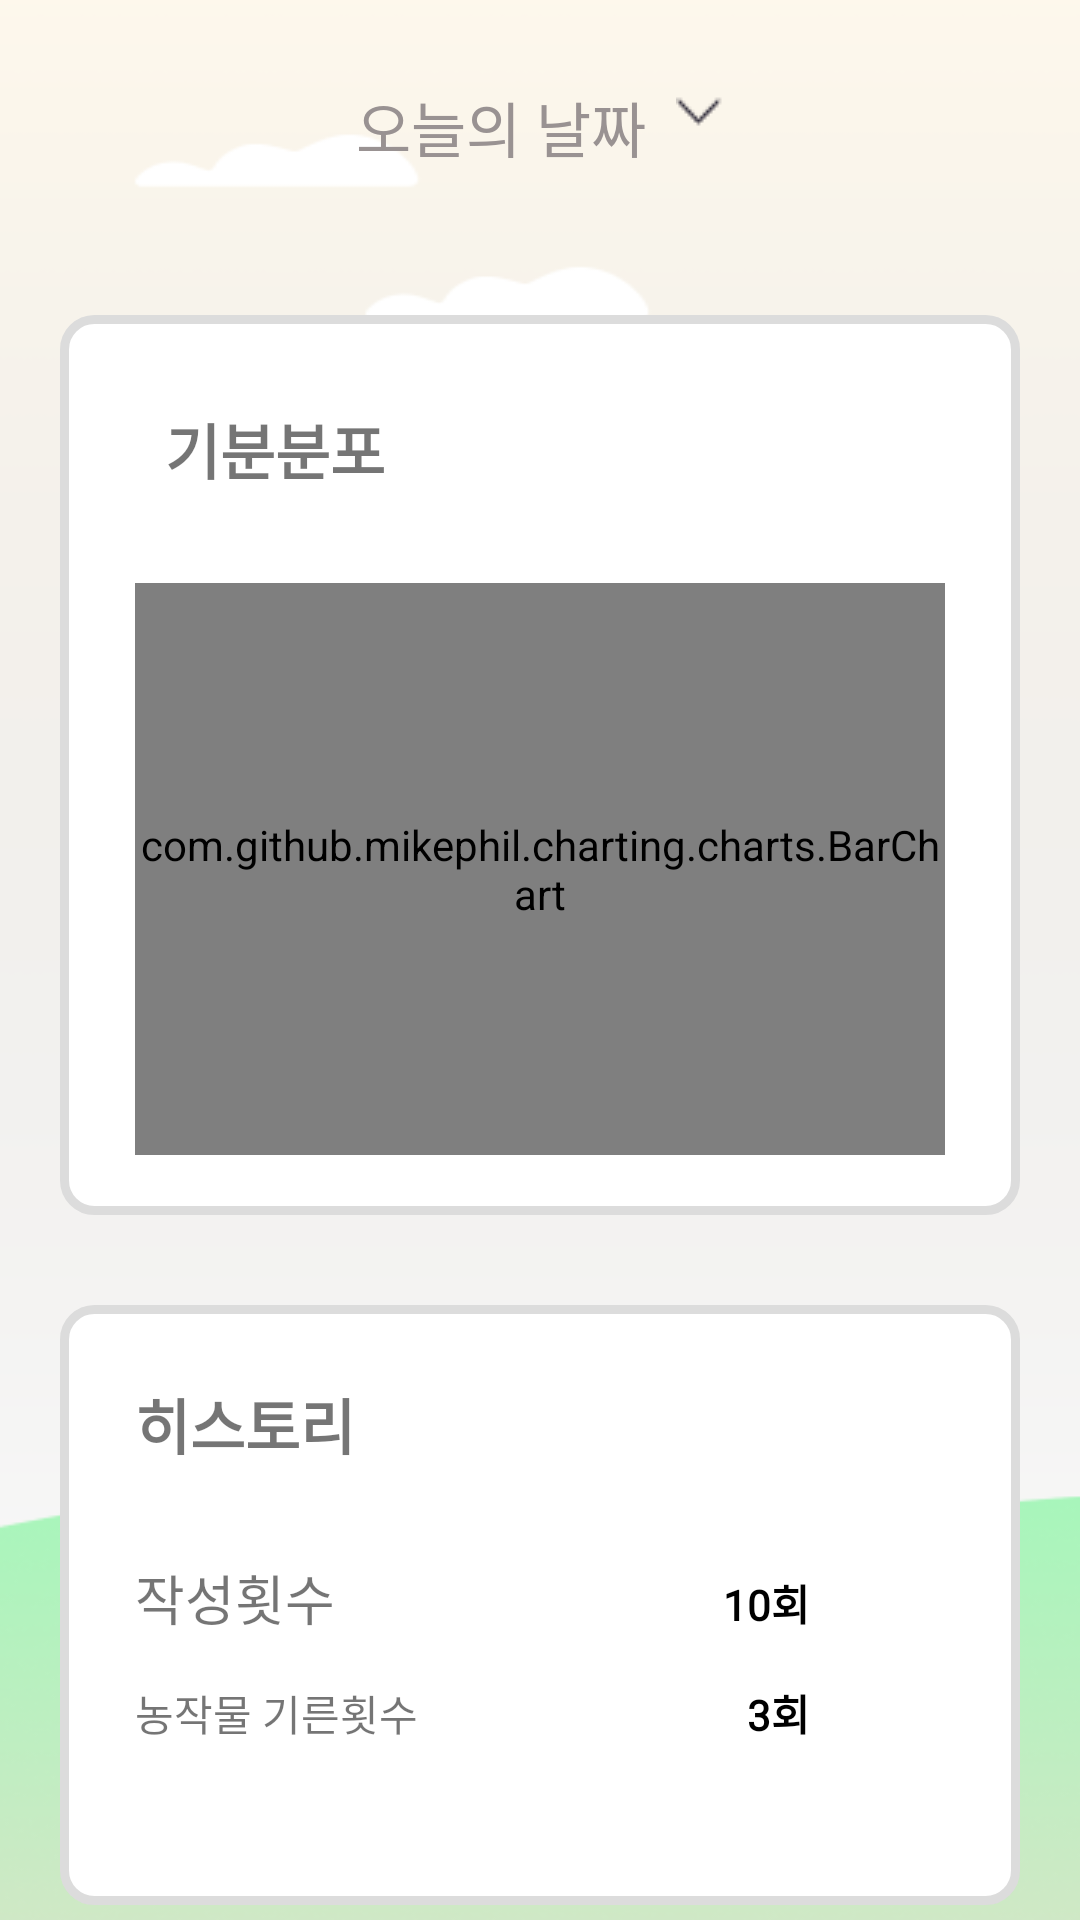

Write the Android layout XML for this screen, with the resource values it uses.
<!-- AndroidManifest.xml: application theme Theme.Diary -->
<!-- res/layout/activity_statics.xml -->
<?xml version="1.0" encoding="utf-8"?>
<LinearLayout xmlns:android="http://schemas.android.com/apk/res/android"
    xmlns:app="http://schemas.android.com/apk/res-auto"
    xmlns:tools="http://schemas.android.com/tools"
    android:layout_width="match_parent"
    android:layout_height="match_parent"
    android:background="@drawable/mainframe2"
    android:orientation="vertical"
    tools:context=".StaticsActivity">

    <RelativeLayout
        android:id="@+id/top_view"
        android:layout_width="match_parent"
        android:layout_height="wrap_content"
        android:layout_marginTop="20dp"
        >

        <LinearLayout
            android:id="@+id/bt_cancel"
            android:layout_width="30dp"
            android:layout_height="30dp"
            android:layout_centerVertical="true"
            android:layout_marginLeft="25dp"
            android:layout_marginTop="15dp"
            android:layout_weight="1"
            android:gravity="left">


        </LinearLayout>

        <RelativeLayout
            android:id="@+id/ll_check"
            android:layout_width="wrap_content"
            android:layout_height="wrap_content"
            android:layout_centerInParent="true">

            <TextView

                android:id="@+id/tv_date"
                android:layout_width="wrap_content"
                android:layout_height="wrap_content"

                android:fontFamily="@font/poorstory"
                android:text="오늘의 날짜"
                android:textColor="#999292"
                android:textSize="20dp" />

            <ImageView
                android:id="@+id/imageView16"
                android:layout_width="wrap_content"
                android:layout_height="wrap_content"
                android:layout_marginLeft="10dp"
                android:layout_toRightOf="@+id/tv_date"
                app:srcCompat="@drawable/ieft" />
        </RelativeLayout>

    </RelativeLayout>

    <LinearLayout
        android:layout_width="match_parent"
        android:layout_height="match_parent"
        android:orientation="vertical"
        android:layout_marginLeft="20dp"
        android:layout_marginRight="20dp"
        android:layout_marginTop="40dp">

        <FrameLayout
            android:layout_width="match_parent"
            android:layout_height="300dp"
            android:background="@drawable/grey_edge_thick">

            <LinearLayout
                android:layout_width="match_parent"
                android:layout_height="match_parent"
                android:orientation="vertical"
                android:layout_marginLeft="25dp"
                android:layout_marginRight="25dp"
                android:layout_marginTop="20dp"
                android:layout_marginBottom="20dp">

                <TextView
                    android:id="@+id/textView26"
                    android:layout_width="match_parent"
                    android:layout_height="wrap_content"
                    android:layout_marginTop="10dp"
                    android:layout_marginLeft="10dp"
                    android:layout_marginBottom="10dp"
                    android:fontFamily="@font/poorstory"
                    android:text="기분분포"
                    android:textSize="20dp"
                    android:textStyle="bold" />

                <com.github.mikephil.charting.charts.BarChart
                    android:id="@+id/chart"
                    android:layout_width="match_parent"
                    android:layout_height="match_parent"
                    android:layout_marginTop="20dp" />
            </LinearLayout>
        </FrameLayout>

        <FrameLayout
            android:layout_width="match_parent"
            android:layout_height="200dp"
            android:layout_marginTop="30dp"
            android:background="@drawable/grey_edge_thick">

            <LinearLayout
                android:layout_width="match_parent"
                android:layout_height="match_parent"
                android:orientation="vertical"
                android:layout_marginLeft="25dp"
                android:layout_marginRight="25dp"
                android:layout_marginTop="25dp"
                android:layout_marginBottom="25dp"
                >

                <TextView
                    android:id="@+id/textView27"
                    android:layout_width="wrap_content"
                    android:layout_height="wrap_content"
                    android:text="히스토리"
                    android:textSize="20dp"
                    android:textStyle="bold"
                    android:fontFamily="@font/poorstory"/>

                <LinearLayout
                    android:layout_width="match_parent"
                    android:layout_height="wrap_content"
                    android:layout_marginTop="30dp"
                    android:layout_marginRight="25dp"
                    android:orientation="horizontal">

                    <TextView
                        android:id="@+id/textView283"
                        android:layout_width="wrap_content"
                        android:layout_height="wrap_content"
                        android:layout_weight="1"
                        android:text="작성횟수"
                        android:fontFamily="@font/poorstory"
                        android:textSize="18dp"
                        />

                    <TextView
                        android:id="@+id/textView222"
                        android:layout_width="wrap_content"
                        android:layout_height="wrap_content"
                        android:layout_weight="1"
                        android:textAlignment="textEnd"
                        android:text="10회"
                        android:textStyle="bold"
                        android:textColor="@color/black"
                        android:fontFamily="@font/poorstory"
                        android:layout_marginRight="20dp"/>
                </LinearLayout>

                <LinearLayout
                    android:layout_width="match_parent"
                    android:layout_height="match_parent"
                    android:orientation="horizontal"
                    android:layout_marginTop="15dp">

                    <TextView
                        android:id="@+id/textView28"
                        android:layout_width="wrap_content"
                        android:layout_height="wrap_content"
                        android:layout_weight="1"
                        android:text="농작물 기른횟수" />

                    <TextView
                        android:id="@+id/textView29"
                        android:layout_width="wrap_content"
                        android:layout_height="wrap_content"
                        android:layout_weight="1"
                        android:text="3회"
                        android:textStyle="bold"
                        android:textColor="@color/black"
                        android:fontFamily="@font/poorstory"
                        android:textAlignment="textEnd"
                        android:layout_marginRight="45dp"/>
                </LinearLayout>
            </LinearLayout>

        </FrameLayout>

    </LinearLayout>

</LinearLayout>
<!-- resources referenced by this layout -->
<resources>
  <!-- drawable grey_edge_thick (drawable-v24) -->
  <?xml version="1.0" encoding="utf-8"?>
  <shape xmlns:android="http://schemas.android.com/apk/res/android"
      android:shape="rectangle" android:padding="10dp">
  
      <solid
          android:color="#ffffff"/>
      <stroke android:width="3dp" android:color="#DCDCDC"/>
      <corners android:radius="10dp"/>
  </shape>
  <!-- drawable ieft: png bitmap (drawable, 286 bytes) -->
  <!-- drawable mainframe2: png bitmap (drawable, 27705 bytes) -->
  <style name="Theme.Diary" parent="Theme.AppCompat.Light">
          
          <item name="colorPrimary">@color/purple_500</item>
          <item name="colorPrimaryVariant">#B2AFB9</item>
          <item name="colorOnPrimary">@color/white</item>
          
          <item name="colorSecondary">@color/teal_200</item>
          <item name="colorSecondaryVariant">@color/teal_700</item>
          <item name="colorOnSecondary">@color/black</item>
          
          <item name="android:statusBarColor" tools:targetApi="l">?attr/colorPrimaryVariant</item>
          <item name="windowActionBar">false</item>
          <item name="windowNoTitle">true</item>
  
          
      </style>
  <!-- not gathered from this repository: default colours our renderer supplied (Android Studio template values) -->
  <color name="purple_500">#FF6200EE</color>
  <color name="teal_200">#FF03DAC5</color>
  <color name="teal_700">#FF018786</color>
  <color name="black">#FF000000</color>
  <color name="white">#FFFFFFFF</color>
</resources>
